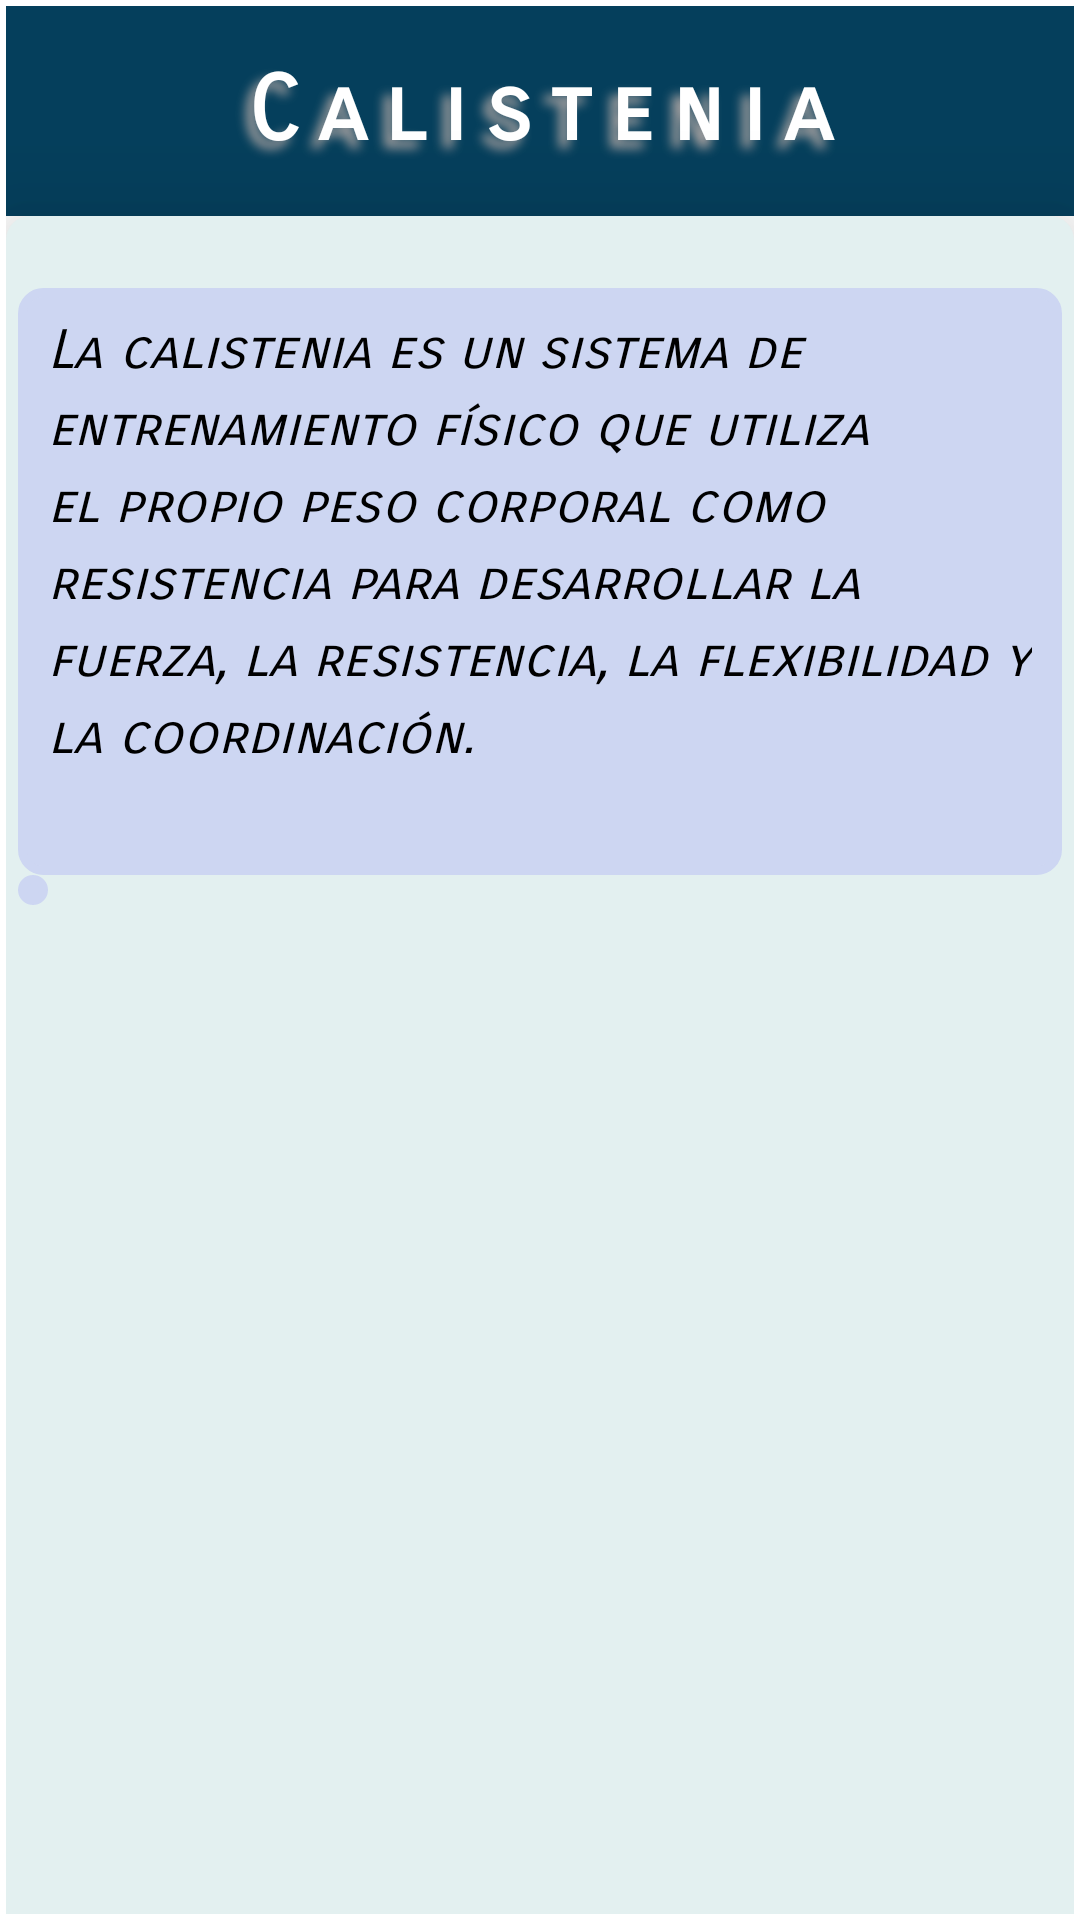

This screen was rendered from an Android layout file. Write that file and the resources it references.
<!-- AndroidManifest.xml: application theme themeApp.Healthypath -->
<!-- res/layout/activity_calistenia_dialog.xml -->
<?xml version="1.0" encoding="utf-8"?>
<androidx.constraintlayout.widget.ConstraintLayout
    xmlns:android="http://schemas.android.com/apk/res/android"
    xmlns:app="http://schemas.android.com/apk/res-auto"
    android:id="@+id/boxcalistenia"
    android:layout_width="match_parent"
    android:layout_height="match_parent"
    android:padding="2dp">

    <View
        android:id="@+id/principal"
        android:layout_height="70dp"
        android:layout_width="match_parent"
        android:background="#053F5C"
        app:layout_constraintTop_toTopOf="@id/boxcalistenia"
        app:layout_constraintLeft_toLeftOf="@id/boxcalistenia"
        app:layout_constraintRight_toRightOf="@id/boxcalistenia"/>

    <TextView
        android:layout_width="wrap_content"
        android:layout_height="wrap_content"
        app:layout_constraintTop_toTopOf="parent"
        app:layout_constraintLeft_toLeftOf="parent"
        app:layout_constraintRight_toRightOf="parent"
        app:layout_constraintBottom_toBottomOf="@id/principal"
        android:text="Calistenia"
        android:textColor="@color/white"
        android:textSize="30sp" android:fontFamily="sans-serif-smallcaps"
        android:textAlignment="gravity"
        android:gravity="center"
        android:letterSpacing="0.2"
        android:textStyle="bold"
        android:shadowColor="#A29F9F"
        android:shadowDy="8"
        android:shadowDx="-8"
        android:shadowRadius="8"
        android:padding="10sp"/>


    <androidx.constraintlayout.widget.ConstraintLayout
        android:id="@+id/boxInfo"
        android:layout_width="match_parent"
        android:layout_height="650dp"
        app:layout_constraintTop_toBottomOf="@id/principal"
        app:layout_constraintLeft_toLeftOf="parent"
        app:layout_constraintRight_toRightOf="parent"
        android:elevation="20dp"
        android:background="@drawable/datesbox"
        android:animateLayoutChanges="true">


        <LinearLayout
            android:layout_width="wrap_content"
            android:layout_height="wrap_content"
            app:layout_constraintTop_toTopOf="@id/boxInfo"
            app:layout_constraintLeft_toLeftOf="@id/boxInfo"
            android:padding="4dp"
            android:layout_marginTop="20dp"
            android:elevation="20dp"
            android:orientation="vertical">



            <TextView
                android:layout_width="wrap_content"
                android:layout_height="wrap_content"
                android:background="@drawable/border_style"
                android:text="@string/defcalis"
                android:padding="10sp"
                android:lineSpacingExtra="4sp"
                android:textColor="@color/black"
                android:textSize="18sp"
                android:textStyle="italic"
                />

            <TableLayout
                android:id="@+id/tablaex"
                android:layout_width="wrap_content"
                android:layout_height="wrap_content"
                android:background="@drawable/border_style"
                android:gravity="center"

                />


        </LinearLayout>


    </androidx.constraintlayout.widget.ConstraintLayout>


</androidx.constraintlayout.widget.ConstraintLayout>
<!-- resources referenced by this layout -->
<resources>
  <color name="black">#FF000000</color>
  <color name="white">#FFFFFFFF</color>
  <!-- drawable border_style (drawable) -->
  <?xml version="1.0" encoding="utf-8"?>
  <shape xmlns:android="http://schemas.android.com/apk/res/android">
      <stroke
          android:width="3sp"
          android:color="#CDD6F2" />
  
      <padding
          android:top="5sp"
          android:left="5sp"
          android:bottom="5sp"
          android:right="5sp" />
      <corners android:radius="7sp" />
  
      <solid android:color="#CDD6F2" />
  
  </shape>
  <!-- drawable datesbox (drawable) -->
  <?xml version="1.0" encoding="utf-8"?>
  <shape xmlns:android="http://schemas.android.com/apk/res/android">
      <corners android:radius="8dp"/>
          <solid android:color="#E3F0F0"/>
              <stroke android:color="#73F2F2"/>
  </shape>
  <string name="defcalis">La calistenia es un sistema de entrenamiento físico que utiliza el propio peso corporal como resistencia para desarrollar la fuerza, la resistencia, la flexibilidad y la coordinación.\n</string>
  <style name="themeApp.Healthypath" parent="Theme.MaterialComponents.DayNight.DarkActionBar">
          
          <item name="colorPrimary">@color/md_cyan_700</item>
          <item name="colorPrimaryVariant">@color/md_cyan_700</item>
          <item name="colorOnPrimary">@color/white</item>
          <item name="fontFamily">sans-serif-smallcaps</item>
          
          <item name="colorSecondary">@color/teal_200</item>
          <item name="colorSecondaryVariant">@color/teal_700</item>
          <item name="colorOnSecondary">@color/black</item>
          
          <item name="android:statusBarColor">?attr/colorPrimaryVariant</item>
          
  
  
      </style>
  <color name="md_cyan_700">#087995</color>
  <color name="teal_200">#FF03DAC5</color>
  <color name="teal_700">#FF018786</color>
</resources>
